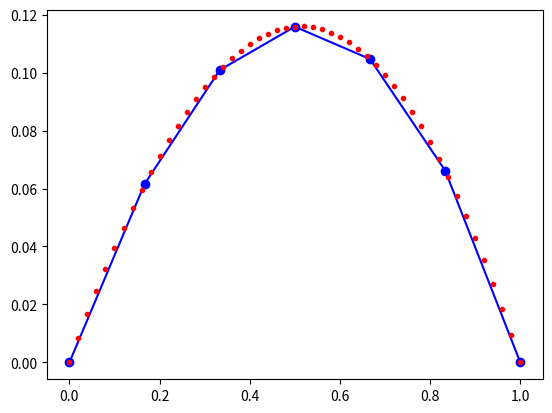

Python code for this plot:
#%%
import matplotlib.pyplot as plt
import numpy as np
import scipy.linalg as la


def fem1d_quadratic(f, d2f, n_num=11):

    #  Define the interval.
    #
    a = 0.0
    b = 1.0
#
#  Define the mesh, N_NUM evenly spaced points between A and B.
#  Because we are using quadratic elements, we need N_NUM to be odd!
#

    x = np.linspace(a, b, n_num)
    e_num = int((n_num - 1) / 2)


#
#  Set a 3 point quadrature rule on the reference interval [-1,1].
#
    q_num = 3

    xg = np.array((
        -0.774596669241483377035853079956,
        0.0,
        0.774596669241483377035853079956))

    wg = np.array((
        5.0 / 9.0,
        8.0 / 9.0,
        5.0 / 9.0))
#
#  Compute the system matrix A and right hand side RHS.
#
    A = np.zeros((n_num, n_num))
    rhs = np.zeros(n_num)
#
#  Look at element E: (0, 1, 2, ..., E_NUM-1).
#
    for e in range(0, e_num):

        l = 2 * e
        m = 2 * e + 1
        r = 2 * e + 2

        xl = x[l]
        xm = x[m]
        xr = x[r]
#
#  Consider quadrature point Q: (0, 1, 2 ) in element E.
#
        for q in range(0, q_num):
            #
            #  Map XG and WG from [-1,1] to
            #      XQ and WQ in [XL,XM,XR].
            #
            xq = xl + (xg[q] + 1.0) * (xr - xl) / 2.0
            wq = wg[q] * (xr - xl) / 2.0
#
#  Evaluate PHI(L), PHI(M) and PHI(R), and their derivatives at XQ.
#
#  It must be true that PHI(L) is 1 at XL and 0 at XM and XR,
#  with similar requirements for PHI(M) and PHI(R).
#
            phil = (xq - xm) * (xq - xr) / \
                ((xl - xm) * (xl - xr))
            philp = ((xq - xr) + (xq - xm)) / \
                    ((xl - xm) * (xl - xr))

            phim = (xq - xl) * (xq - xr) / \
                ((xm - xl) * (xm - xr))
            phimp = ((xq - xr) + (xq - xl)) / \
                    ((xm - xl) * (xm - xr))

            phir = (xq - xl) * (xq - xm) / \
                ((xr - xl) * (xr - xm))
            phirp = ((xq - xm) + (xq - xl)) / \
                    ((xr - xl) * (xr - xm))

            fxq = -d2f(xq)
#
#  Add the terms from this element to the matrix.
#
            A[l][l] = A[l][l] + wq * philp * philp
            A[l][m] = A[l][m] + wq * philp * phimp
            A[l][r] = A[l][r] + wq * philp * phirp
            rhs[l] = rhs[l] + wq * phil * fxq

            A[m][l] = A[m][l] + wq * phimp * philp
            A[m][m] = A[m][m] + wq * phimp * phimp
            A[m][r] = A[m][r] + wq * phimp * phirp
            rhs[m] = rhs[m] + wq * phim * fxq

            A[r][l] = A[r][l] + wq * phirp * philp
            A[r][m] = A[r][m] + wq * phirp * phimp
            A[r][r] = A[r][r] + wq * phirp * phirp
            rhs[r] = rhs[r] + wq * phir * fxq
#
#  Modify the linear system to enforce the left boundary condition.
#
    A[0, 0] = 1.0
    A[0, 1:n_num-1] = 0.0
    rhs[0] = f(x[0])
#
#  Modify the linear system to enforce the right boundary condition.
#
    A[n_num-1, n_num-1] = 1.0
    A[n_num-1, 0:n_num-1] = 0.0
    rhs[n_num-1] = f(x[n_num-1])

    #r8vec_print ( n_num, rhs, '  RHS' )
#
#  Solve the linear system.
#
    u = la.solve(A, rhs)
#
#  Evaluate the exact solution at the nodes.
#
    uex = np.zeros(n_num)
    for i in range(0, n_num):
        uex[i] = f(x[i])
#
#  Compare the solution and the error at the nodes.
#
    print("")
    print("  Node          Ucomp           Uexact          Error")
    print("")
    err_tot = []
    for i in range(0, n_num):
        err = abs(uex[i] - u[i])
        err_tot.append(err)
        print("  %4d  %14.6g  %14.6g  %14.6g" % (i, u[i], uex[i], err))
#
#  Plot the computed solution and the exact solution.
#  Evaluate the exact solution at enough points that the curve will look smooth.
#
    npp = 51
    xp = np.linspace(a, b, npp)
    up = np.zeros(npp)
    for i in range(0, npp):
        up[i] = f(xp[i])

    plt.plot(x, u, 'bo-')
    plt.plot(xp, up, 'r.')
    plt.show()
    
    return err_tot, up, u



def exact_fn(x, a=0.5, xb=0.8):
    #
    # EXACT_FN evaluates the exact solution.
    #

    value = (1 - x) * (np.arctan(a * (x - xb)) + np.arctan(a*xb))

    return value


def rhs_fn(x, a=0.5, xb=0.8):
    #
    # RHS_FN evaluates the right hand side.
    #
    B = x-xb
    value = -2*(a+a**3*B*(B-x+1))/(a**2*B**2+1)**2
    return value


#
#  If this script is called directly, then run it as a program.
#
if (__name__ == '__main__'):
    a = 0.5
    xb = 0.2
    err, up,u = fem1d_quadratic( exact_fn, rhs_fn, 7)
    print(err)
    #plt.plot(err)
    #%%